Run: headless pygame with SDL's dummy video driver; simulated clock (each Clock.tick advances the game by its frame time, no real sleeping); random seed 0; keys injected as events and as key.get_pressed() state; no mouse input.
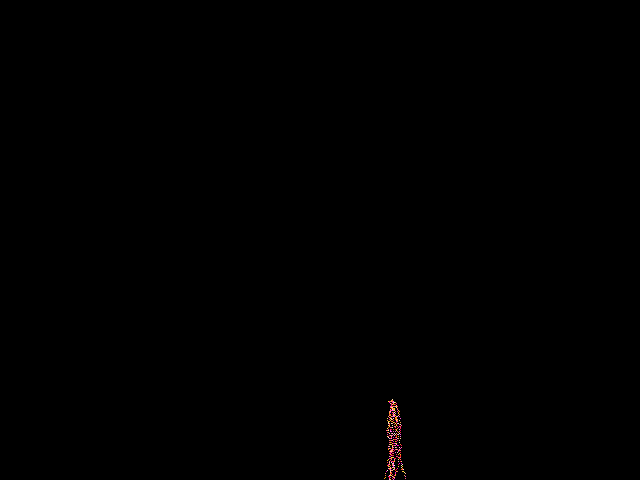
Frame 1 of 4 · flips 1–60 · no input
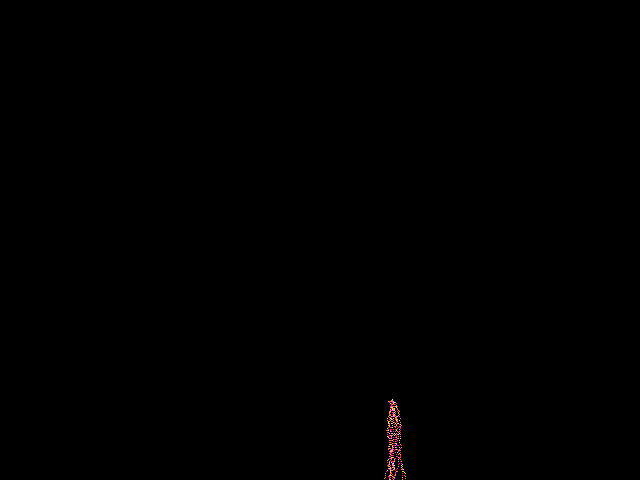
Frame 2 of 4 · flips 61–180 · tapped SPACE, RETURN · held RIGHT (→), D
Frame 3 of 4 · flips 181–300 · held DOWN (↓), S · screen unchanged from frame 2, image omitted
Frame 4 of 4 · flips 301–420 · held LEFT (←), A, UP (↑), W · screen unchanged from frame 3, image omitted

The pygame program that drew these frames:

import pygame
import random
import math

pygame.init()

resolution = [640, 480]
fullscreen = False
if fullscreen:
    screen = pygame.display.set_mode(resolution, pygame.FULLSCREEN)
else:
    screen = pygame.display.set_mode(resolution)
clock = pygame.time.Clock()

GameIsRunning = True

class tail:
    def __init__(self):
        self.pos = [random.randint(0, 640), random.randint(400, 400)]
        self.life = random.randint(0, 10)

    def update(self, callback_func):
        self.pos[1] -= 1
        if random.randint(0, 1):
            self.pos[0] -= 1
        else:
            self.pos[0] += 1
            
        self.color = pygame.Color(255, 255, 255)
        self.life -= 1
        
        if self.life < 0:
            callback_func(self.pos)

    def draw(self, screen):
        screen.set_at(self.pos, self.color)
        
class Head:
    def __init__(self, pos):
        self.pos = [pos[0], pos[1]]
        self.angle = math.radians(45)

    def update(self):
        self.color = pygame.Color(255, 
                                  random.randint(0, 255),
                                  random.randint(0, 255))
        self.angle = math.radians(random.randint(10,170))
        distance = [2 * math.cos(self.angle),
                   3 * math.sin(self.angle)]

        self.pos[0] += int(distance[0])
        self.pos[1] += int(distance[1])
        
        #self.pos[1] -= 2

    def draw(self, screen):
        screen.set_at(self.pos, self.color)
        
tail = tail()
heads = []

def make_boom(pos):
    global tail, heads
    tail = None
    for i in range(10):
        head = Head(pos)
        heads.append(head)

while GameIsRunning:
    #screen.fill([0, 0, 0])

    for event in pygame.event.get():
        if event.type == pygame.KEYDOWN:
            if event.key == pygame.K_ESCAPE:
                GameIsRunning = False
        
        if event.type == pygame.QUIT:
            GameIsRunning = False

    if tail: tail.update(make_boom)
    for head in heads:
        head.update()
    
    if tail: tail.draw(screen)
    for head in heads:
        head.draw(screen)    

    clock.tick(10)
    pygame.display.flip()
    
